Run: headless pygame with SDL's dummy video driver; simulated clock (each Clock.tick advances the game by its frame time, no real sleeping); random seed 0; keys injected as events and as key.get_pressed() state; no mouse input.
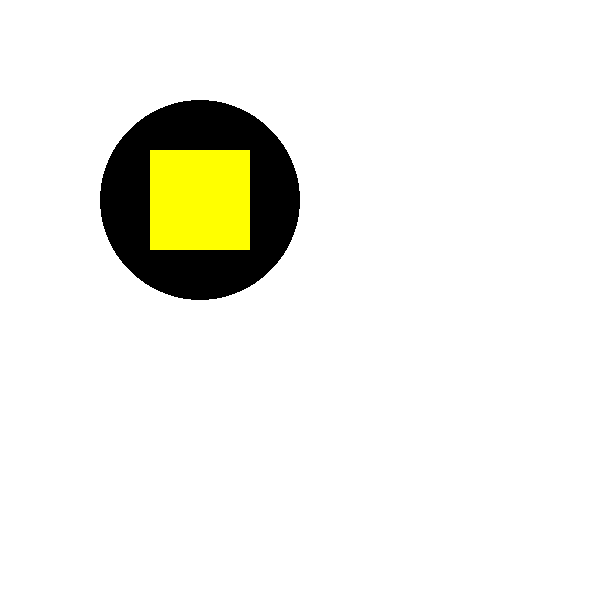
Frame 1 of 4 · flips 1–60 · no input
Frame 2 of 4 · flips 61–180 · tapped SPACE, RETURN · held RIGHT (→), D · screen unchanged from frame 1, image omitted
Frame 3 of 4 · flips 181–300 · held DOWN (↓), S · screen unchanged from frame 2, image omitted
Frame 4 of 4 · flips 301–420 · held LEFT (←), A, UP (↑), W · screen unchanged from frame 3, image omitted

The pygame program that drew these frames:

import pygame

pygame.init()
win = pygame.display.set_mode((600, 600))
pygame.display.set_caption("First Game")

run = True
while run:
    for event in pygame.event.get():
        if event.type == pygame.QUIT:
            run = False

    win.fill((255, 255, 255))
    pygame.draw.circle(win, "black", (200, 200), 100)
    pygame.draw.rect(win, "yellow", pygame.Rect(150, 150, 100, 100))

    pygame.display.update()
